Photos from the image-classification dataset "data_split" in the GitHub repository militarychelick/mango_neiroset. Its 8 classes are: anthracnose, bacterial canker, cutting weevil, die back, gall midge, healthy, powdery mildew, sooty mould.

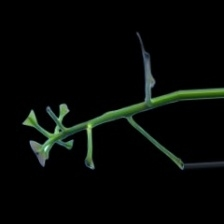
Label: cutting weevil

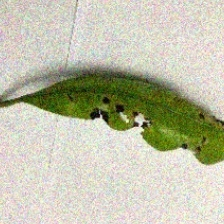
Label: anthracnose

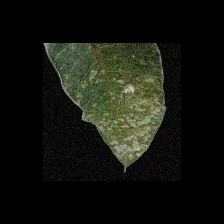
Label: powdery mildew

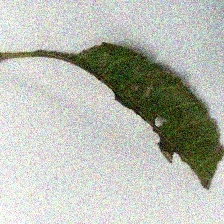
Label: bacterial canker

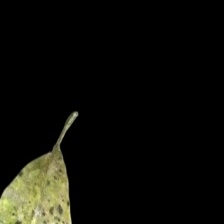
Label: sooty mould

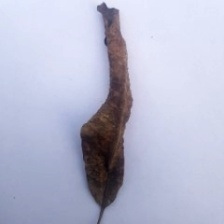
Label: die back
